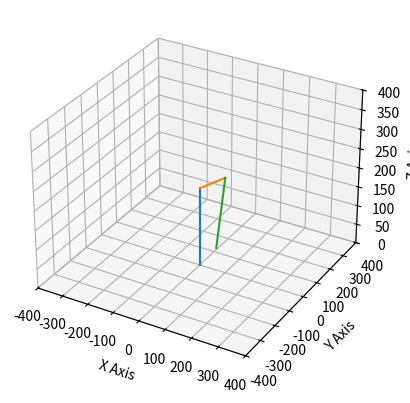

This chart was generated by the following Python code:
import matplotlib.pyplot as plt
from mpl_toolkits.mplot3d import Axes3D
import math

class Point:
    def __init__(self, x, y, z) -> None:
        self.x = x 
        self.y = y 
        self.z = z

    def setX(self, x):
        self.x = x 

    def setY(self, y):
        self.y = y 

    def setZ(self, z):
        self.z = z 

    def getX(self):
        return self.x

    def getY(self):
        return self.y

    def getZ(self):
        return self.z

    def setPoint(self, newPoint):
        self.x = newPoint.getX() 
        self.y = newPoint.getY() 
        self.z = newPoint.getZ() 

    def __str__(self) -> str:
        return "x: " + str(self.x) + " y: " + str(self.y) + " z: " + str(self.z)


class Shoulder:
    joint_angles = [0, 0]
    l = 0
    ang = 0

    def __init__(self, l, joint_angles) -> None:
        self.l = l
        self.joint_angles = joint_angles[::]
        self.start_point = Point(0, 0, 0)
        z = self.start_point.getZ() + l
        self.end_point = Point(0, 0, z )


    def setAng(self, ang, start_point):
        ang = 90 - ang #degrees
        ang = math.radians(ang) #radians
        self.ang = ang
        self.start_point.setPoint(start_point)

        newX = self.start_point.getX()
        newY = self.start_point.getY() + self.l * math.cos(ang)
        newZ = self.start_point.getZ() + self.l * math.sin(ang)
        self.end_point.setX(newX)
        self.end_point.setY(newY)
        self.end_point.setZ(newZ)

    def getJoinAngl(self):
        return self.joint_angles   

    def getEndPoint(self):
        return self.end_point

    def draw(self, ax):
        ax.plot(
            [self.start_point.getX(), self.end_point.getX()], 
            [self.start_point.getY(), self.end_point.getY()],
            [self.start_point.getZ(), self.end_point.getZ()],
        )


class Manipulator:

    start_point = Point(0, 0, 0)
    fig = plt.figure()
    base_s1 = Shoulder(203, [-90, 90])
    s2 = Shoulder(178, [-55, 125])
    s3 = Shoulder(178, [0, 150])
    
    def __init__(self, point) -> None:
        self.start_point.setPoint(point)
        self.ax = self.fig.add_subplot(111, projection='3d')
        self.ax.set_xlabel('X Axis')
        self.ax.set_ylabel('Y Axis')
        self.ax.set_zlabel('Z Axis')
        self.ax.set_xlim(-400, 400)
        self.ax.set_ylim(-400, 400)
        self.ax.set_zlim(0, 400)
    
    def draw(self):

        self.base_s1.draw(self.ax)  
        self.s2.draw(self.ax)
        self.s3.draw(self.ax)

        plt.show()

    def setAngl(self, ang1, ang2, ang3):
        if(ang1 < self.base_s1.getJoinAngl()[0] or ang1 > self.base_s1.getJoinAngl()[1]):
            print("Invalid angle 1")
            print("Enable: [" + str(self.base_s1.getJoinAngl()[0]) + ":" + str(self.base_s1.getJoinAngl()[1]) + "]")
            return 0
        if(ang2 < self.s2.getJoinAngl()[0] or ang2 > self.s2.getJoinAngl()[1]):
            print("Invalid angle 2")
            print("Enable: [" + str(self.s2.getJoinAngl()[0]) + ":" + str(self.s2.getJoinAngl()[1]) + "]")
            return 0
        if(ang3 < self.s3.getJoinAngl()[0] or ang3 > self.s3.getJoinAngl()[1]):
            print("Invalid angle 3")
            print("Enable: [" + str(self.s3.getJoinAngl()[0]) + ":" + str(self.s3.getJoinAngl()[1]) + "]")
            return 0
        self.s2.setAng(ang2, self.base_s1.getEndPoint())
        self.s3.setAng(ang2+ang3, self.s2.getEndPoint())

def main():
    man = Manipulator(Point(0, 0, 0))
    if (man.setAngl(60, 100, 100) == 0):
        return 0
    man.draw()

if __name__ == "__main__":
    main()





